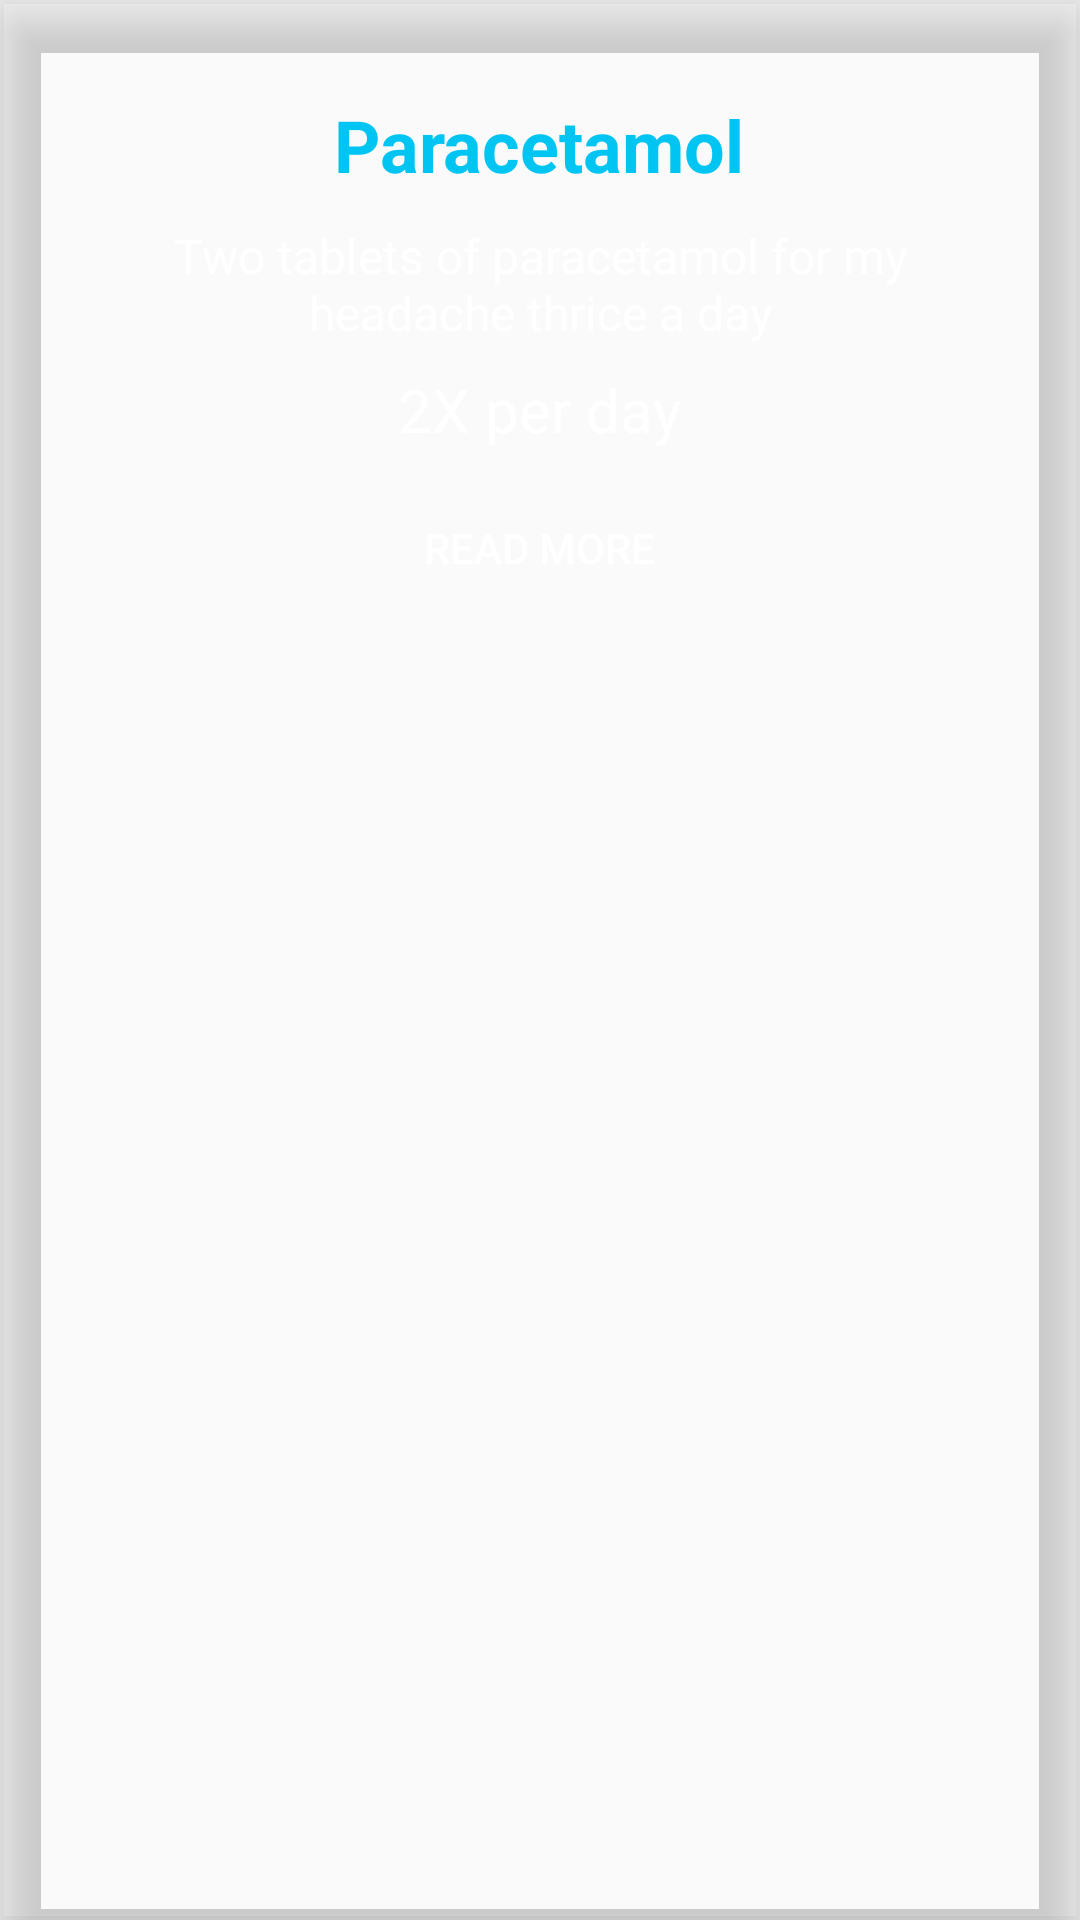

The Android layout XML behind this screen, and the referenced resources:
<!-- AndroidManifest.xml: activity theme AppTheme -->
<!-- res/layout/journal_list.xml -->
<?xml version="1.0" encoding="utf-8"?>
<android.support.v7.widget.CardView xmlns:android="http://schemas.android.com/apk/res/android"
    xmlns:card_view="http://schemas.android.com/apk/res-auto"
    android:id="@+id/cv_journal_list"
    android:layout_width="fill_parent"
    android:layout_height="225dp"
    android:padding="32dp"
    android:layout_gravity="center_horizontal"
    android:layout_marginLeft="5dp"
    android:layout_marginRight="5dp"
    android:layout_marginTop="24dp"
    card_view:cardBackgroundColor="@android:color/transparent"
    card_view:cardElevation="10dp">
    <LinearLayout
        android:layout_width="fill_parent"
        android:layout_height="wrap_content"
        android:orientation="vertical"
        android:gravity="center_horizontal">

        <TextView
            android:id="@+id/tv_journal_title"
            android:layout_width="wrap_content"
            android:layout_height="wrap_content"
            android:text="@string/drug_name"
            android:textSize="24sp"
            android:layout_marginTop="32dp"
            android:textColor="#00C5F3"
            android:textStyle="bold"/>

        <TextView
            android:id="@+id/tv_journal_details"
            android:layout_width="wrap_content"
            android:layout_height="wrap_content"
            android:text="@string/drug_dosage"
            android:textSize="16sp"
            android:layout_marginRight="32dp"
            android:layout_marginLeft="32dp"
            android:layout_marginTop="10dp"
            android:textColor="#FFFFFF"
            android:textAlignment="center"
            android:ellipsize="end"
            android:maxLines="2"/>
        <TextView
            android:id="@+id/tv_journal_updated_at"
            android:layout_width="wrap_content"
            android:layout_height="wrap_content"
            android:text="@string/drug_frequency"
            android:textSize="20sp"
            android:layout_marginRight="32dp"
            android:layout_marginLeft="32dp"
            android:layout_marginTop="8dp"
            android:textColor="#FFFFFF"
            android:textAlignment="center"/>
        <Button
            android:id="@+id/read_button"
            android:layout_width="wrap_content"
            android:layout_height="wrap_content"
            android:background="@drawable/button"
            android:layout_alignParentBottom="true"
            android:layout_gravity="center_horizontal"
            android:layout_marginTop="8dp"
            android:layout_centerInParent="true"
            android:text="@string/read_more"
            android:textColor="#FFFFFF"
            android:padding="15dp"/>
    </LinearLayout>
</android.support.v7.widget.CardView>
<!-- resources referenced by this layout -->
<resources>
  <string name="drug_dosage">Two tablets of paracetamol for my headache thrice a day</string>
  <string name="drug_frequency">2X per day</string>
  <string name="drug_name">Paracetamol</string>
  <string name="read_more">Read More</string>
  <style name="AppTheme" parent="Theme.AppCompat.Light.NoActionBar">
          
          <item name="colorPrimary">@color/colorPrimary</item>
          <item name="colorPrimaryDark">@color/colorPrimaryDark</item>
          <item name="colorAccent">@color/colorAccent</item>
          <item name="windowActionBar">false</item>
          <item name="windowNoTitle">true</item>
          <item name="android:textColorHint">#ffffff</item>
          <item name="drawerArrowStyle">@style/DrawerArrowStyle</item>
      </style>
  <color name="colorPrimary">#3F51B5</color>
  <color name="colorPrimaryDark">#303F9F</color>
  <color name="colorAccent">#FF4081</color>
  <style name="DrawerArrowStyle" parent="@style/Widget.AppCompat.DrawerArrowToggle">
          <item name="spinBars">true</item>
          <item name="color">#ffffff</item>
      </style>
</resources>
